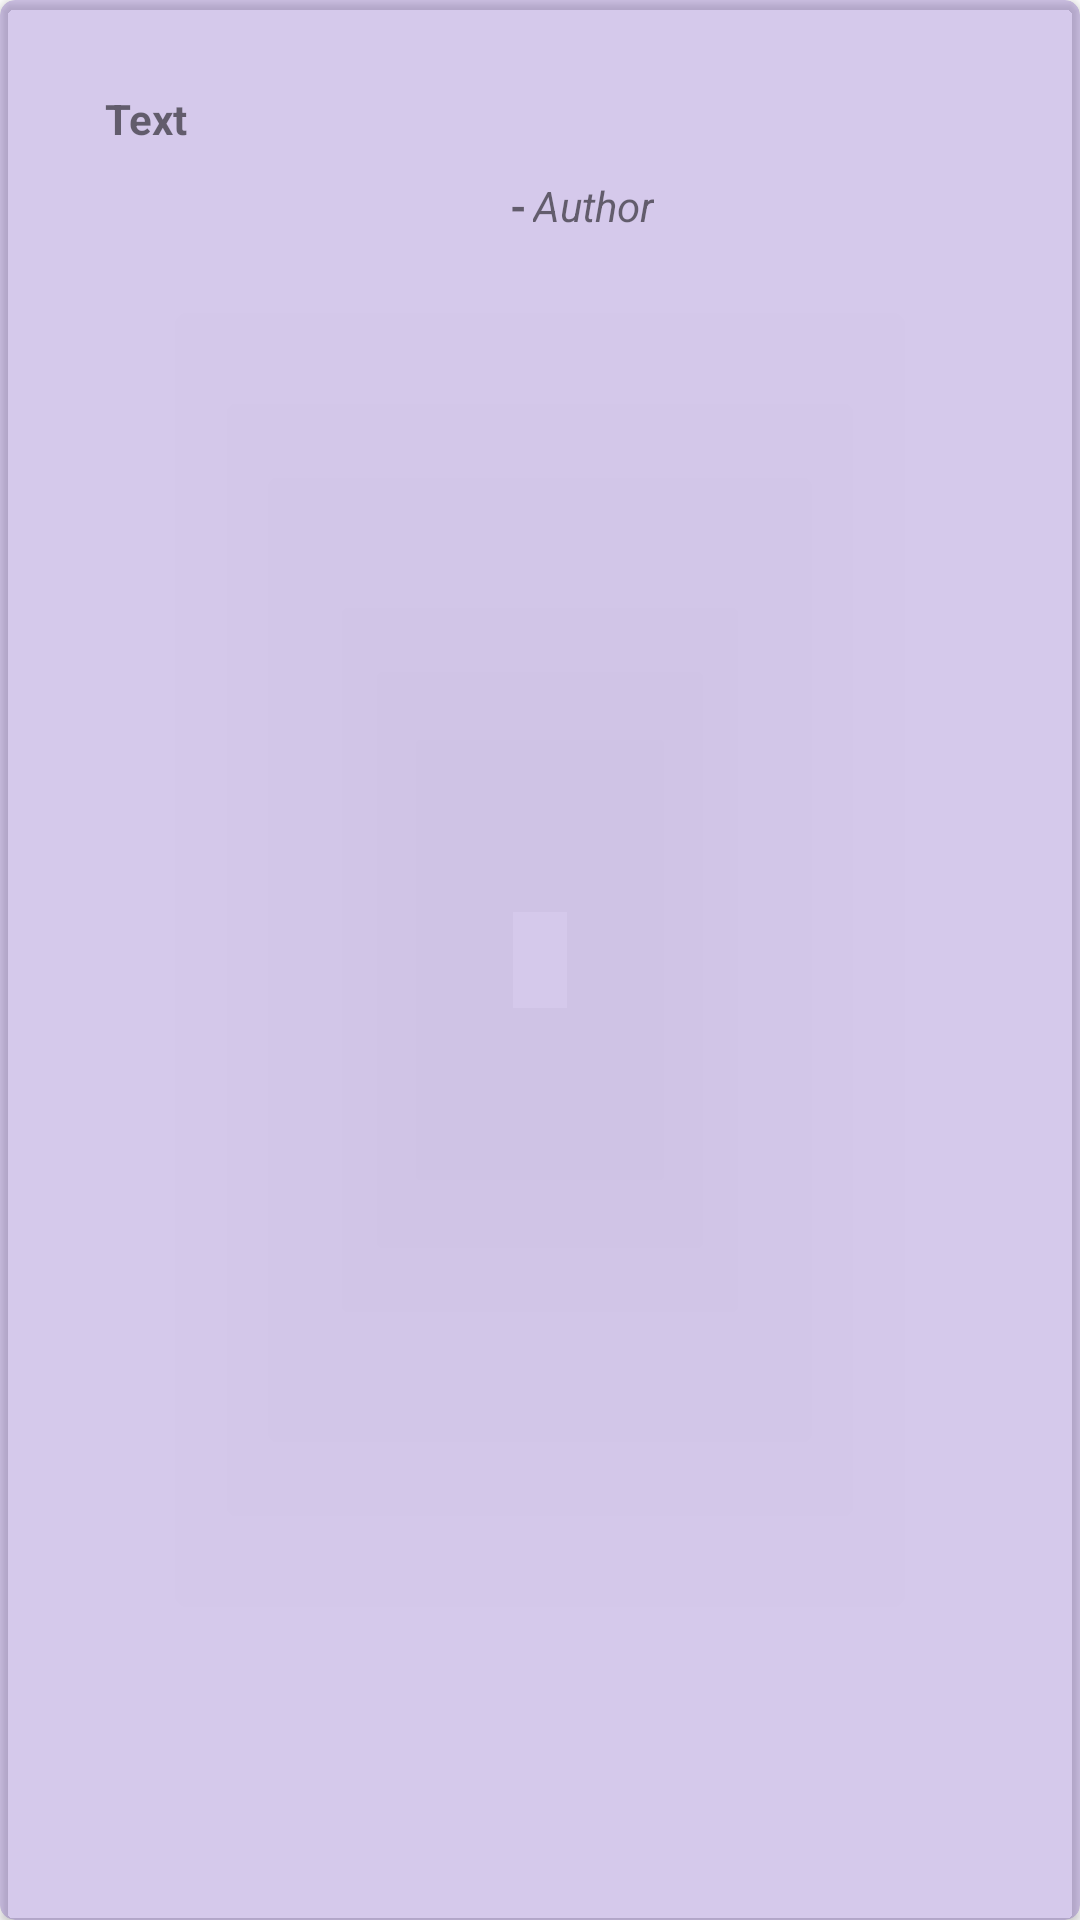

Produce the Android XML layout that renders to this screen, including the resource entries it uses.
<!-- AndroidManifest.xml: application theme Theme.QuotesApplication -->
<!-- res/layout/data_item.xml -->
<?xml version="1.0" encoding="utf-8"?>
<androidx.cardview.widget.CardView xmlns:android="http://schemas.android.com/apk/res/android"
    android:layout_width="match_parent"
    android:layout_height="150dp"
    xmlns:app="http://schemas.android.com/apk/res-auto"
    android:layout_marginHorizontal="10dp"
    android:layout_marginTop="10dp"
    android:backgroundTint="#46673AB7"
    app:cardCornerRadius="5dp">

    <androidx.constraintlayout.widget.ConstraintLayout
        android:id="@+id/constraintLayout"
        android:layout_width="match_parent"
        android:layout_height="match_parent"
        android:layout_margin="20dp">
        <TextView
            android:id="@+id/text"
            android:layout_width="wrap_content"
            android:layout_height="wrap_content"
            android:layout_marginStart="15dp"
            android:layout_marginTop="10dp"
            android:text="Text"
            android:textStyle="bold"
            app:layout_constraintStart_toStartOf="parent"
            app:layout_constraintTop_toTopOf="parent" />

        <TextView
            android:id="@+id/symbol"
            android:layout_width="wrap_content"
            android:layout_height="wrap_content"
            android:layout_marginStart="150dp"
            android:layout_marginTop="10dp"
            android:text="-"
            android:textStyle="bold"
            app:layout_constraintStart_toStartOf="parent"
            app:layout_constraintTop_toBottomOf="@id/text"/>

        <TextView
            android:id="@+id/textAuthor"
            android:layout_width="wrap_content"
            android:layout_height="wrap_content"
            android:gravity="center"
            android:layout_marginTop="10dp"
            android:text="Author"
            android:layout_marginStart="2dp"
            android:textStyle="italic"
            app:layout_constraintStart_toEndOf="@id/symbol"
            app:layout_constraintTop_toBottomOf="@id/text"/>

    </androidx.constraintlayout.widget.ConstraintLayout>



</androidx.cardview.widget.CardView>
<!-- resources referenced by this layout -->
<resources>
  <style name="Theme.QuotesApplication" parent="Theme.MaterialComponents.DayNight.DarkActionBar">
          
          <item name="colorPrimary">@color/purple_500</item>
          <item name="colorPrimaryVariant">@color/purple_700</item>
          <item name="colorOnPrimary">@color/white</item>
          
          <item name="colorSecondary">@color/teal_200</item>
          <item name="colorSecondaryVariant">@color/teal_700</item>
          <item name="colorOnSecondary">@color/black</item>
          
          <item name="android:statusBarColor">?attr/colorPrimaryVariant</item>
          
      </style>
  <!-- not gathered from this repository: default colours our renderer supplied (Android Studio template values) -->
  <color name="purple_500">#FF6200EE</color>
  <color name="purple_700">#FF3700B3</color>
  <color name="teal_200">#FF03DAC5</color>
  <color name="teal_700">#FF018786</color>
  <color name="black">#FF000000</color>
  <color name="white">#FFFFFFFF</color>
</resources>
